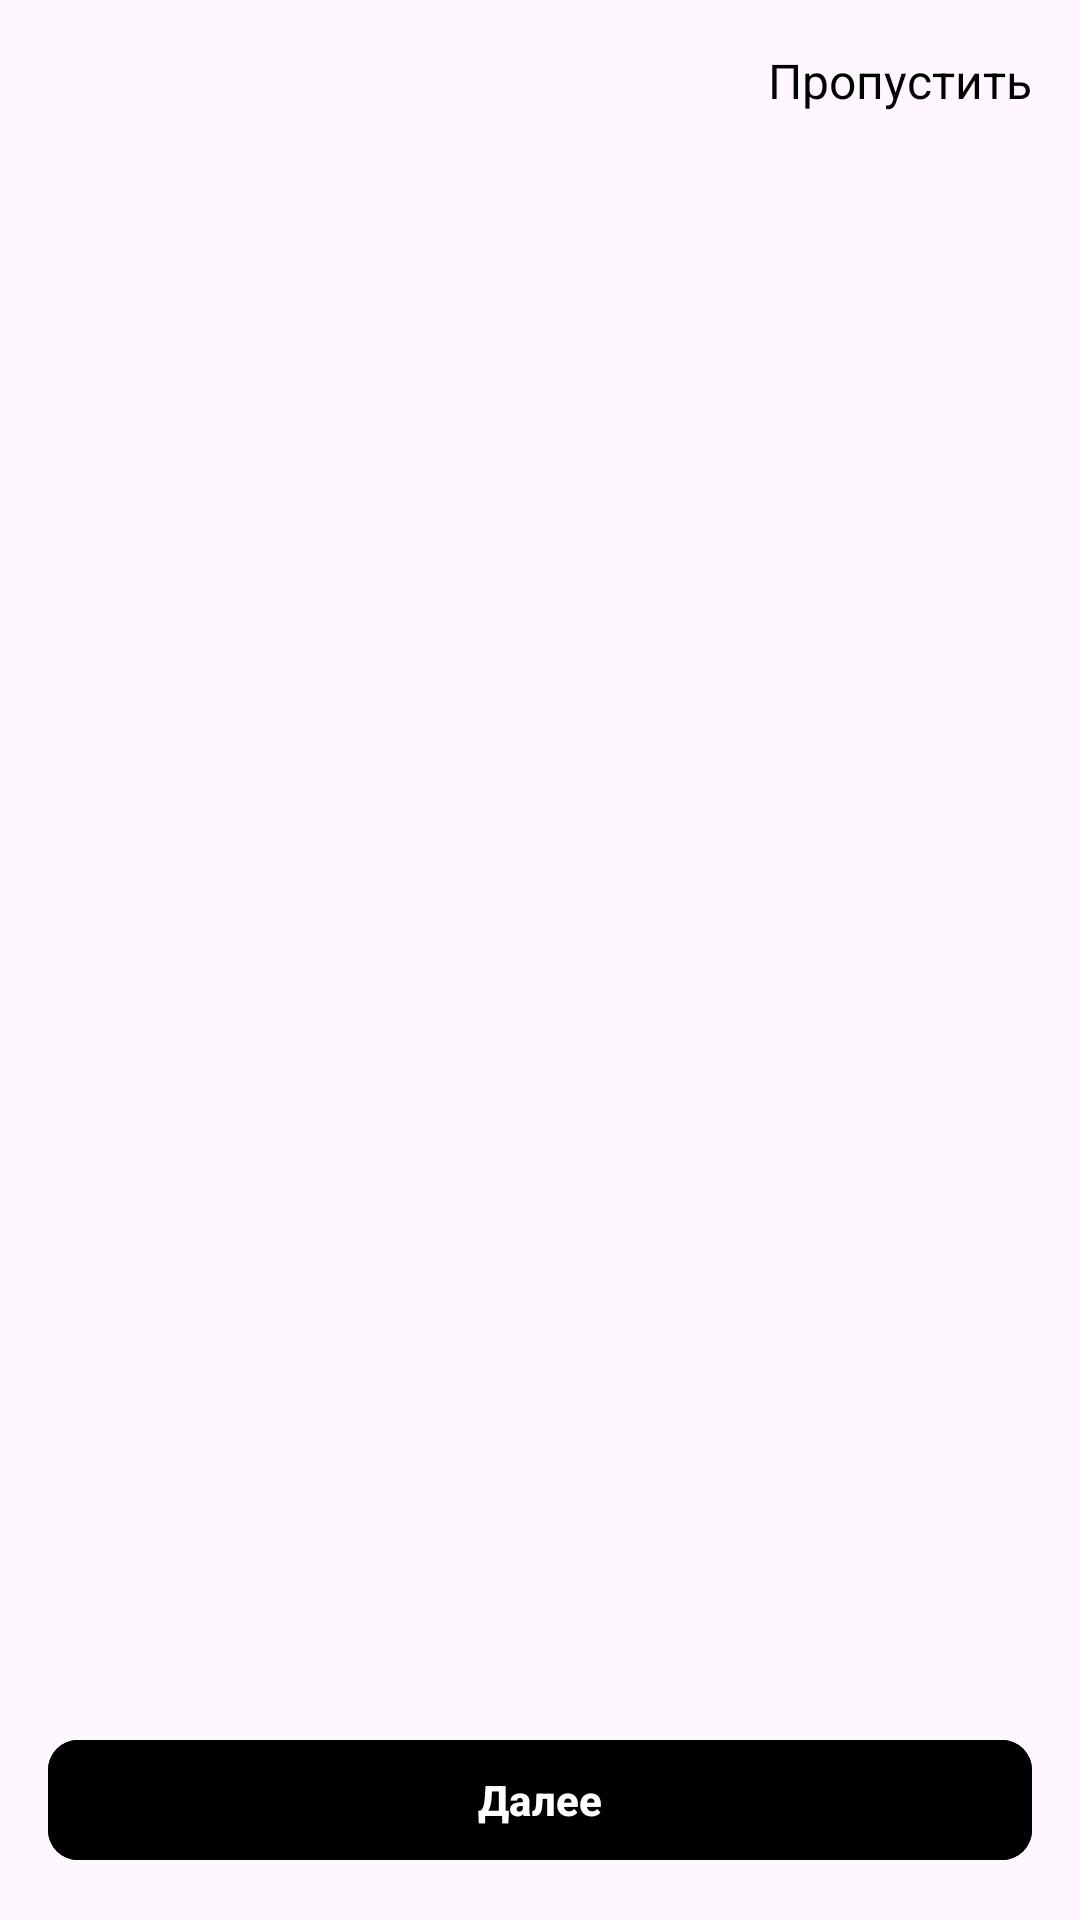

Write the Android layout XML for this screen, with the resource values it uses.
<!-- AndroidManifest.xml: application theme Theme.MyApplication -->
<!-- res/layout/activity_onboarding.xml -->
<androidx.constraintlayout.widget.ConstraintLayout xmlns:android="http://schemas.android.com/apk/res/android"
    xmlns:app="http://schemas.android.com/apk/res-auto"
    android:layout_width="match_parent"
    android:background="@drawable/rectangle_bg_white_a700"
    android:layout_height="match_parent">

    
    <TextView
        android:id="@+id/btnSkip"
        android:layout_width="wrap_content"
        android:layout_height="wrap_content"
        android:text="Пропустить"
        android:textColor="#000000"
        android:textSize="16sp"
        android:padding="16dp"
        android:clickable="true"
        android:focusable="true"
        app:layout_constraintTop_toTopOf="parent"
        app:layout_constraintEnd_toEndOf="parent"/>

    
    <androidx.viewpager2.widget.ViewPager2
        android:id="@+id/viewPager"
        android:layout_width="0dp"
        android:layout_height="0dp"
        app:layout_constraintTop_toBottomOf="@+id/btnSkip"
        app:layout_constraintBottom_toTopOf="@+id/indicatorLayout"
        app:layout_constraintStart_toStartOf="parent"
        app:layout_constraintEnd_toEndOf="parent"/>

    
    <LinearLayout
        android:id="@+id/indicatorLayout"
        android:layout_width="wrap_content"
        android:layout_height="wrap_content"
        android:orientation="horizontal"
        android:gravity="center"
        android:layout_marginTop="16dp"
        android:layout_marginBottom="16dp"
        app:layout_constraintTop_toBottomOf="@id/viewPager"
        app:layout_constraintBottom_toTopOf="@id/btnNext"
        app:layout_constraintStart_toStartOf="parent"
        app:layout_constraintEnd_toEndOf="parent" />

    
    <com.google.android.material.button.MaterialButton
        android:id="@+id/btnNext"
        android:layout_width="match_parent"
        android:layout_height="wrap_content"
        android:backgroundTint="@color/black"
        android:paddingStart="20dp"
        android:paddingTop="10dp"
        android:paddingEnd="20dp"
        android:paddingBottom="10dp"
        android:textColor="@color/white"
        android:textStyle="bold"
        android:text="Далее"
        android:layout_margin="16dp"
        app:layout_constraintBottom_toBottomOf="parent"
        app:layout_constraintStart_toStartOf="parent"
        app:layout_constraintEnd_toEndOf="parent"
        android:layout_marginTop="16dp"
        app:cornerRadius="10dp"
        app:iconGravity="textStart"/>

</androidx.constraintlayout.widget.ConstraintLayout>
<!-- resources referenced by this layout -->
<resources>
  <color name="black">#FF000000</color>
  <color name="white">#FFFFFFFF</color>
  <style name="Theme.MyApplication" parent="Base.Theme.MyApplication">
          <item name="android:colorPrimaryDark">#FFFFFF</item>
          <item name="android:textColorPrimary">#000000</item>
          <item name="android:textColor">#000000</item>
  
          <item name="android:windowLightStatusBar">true</item>
  
      </style>
  <style name="Base.Theme.MyApplication" parent="Theme.Material3.DayNight.NoActionBar">
          
          
      </style>
</resources>
